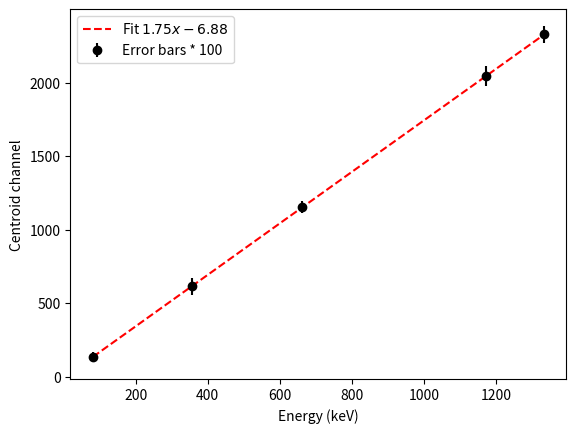
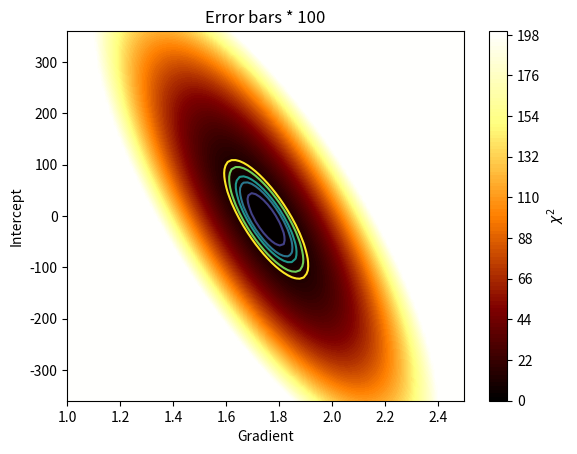

Write the Python code that produced these figures, in order. (Note: this script raises an exception after producing the figures.)
#!/home/<user>/anaconda3/bin/python3
#Written by Guy Davies, Lecturer at UoB
from numpy import cos, arccos, sin, arctan, tan, pi, sqrt; from numpy import array as ary; import numpy as np; tau = 2*pi
from matplotlib import pyplot as plt
import seaborn
from mpl_toolkits.mplot3d import Axes3D

if __name__ == "__main__":
    x = np.array([80.998, 356.013, 661.657, 1173.228, 1332.492])
    y = [135.22, 616.26, 1153.16, 2047.94, 2327.75]
    yerr = np.array([0.36, 0.58, 0.41, 0.68, 0.56])
    label = ['Ba-133', 'Ba-133', 'Cs-137', 'Co-60', 'Co-60']

    # Plot the data
    fig, ax = plt.subplots()
    ax.errorbar(x, y, yerr=yerr*100.0, fmt='ko', \
                label='Error bars * 100')
    ax.plot(x, 1.75 * x - 6.88, 'r--', label=r'Fit $1.75 x - 6.88$')
    ax.legend(loc=2)
    ax.set_xlabel('Energy (keV)')
    ax.set_ylabel('Centroid channel')
    fig.savefig('data.png')
    # Plot the chisqr surface ...

    m = np.linspace(1.0,2.5,100)
    c = np.linspace(-360,360,100)
    mm ,cc = np.meshgrid(m, c)
    chisqr = np.zeros(mm.shape)
    for i in range(len(x)):
        chisqr += (y[i] - mm * x[i] - cc)**2 / (100.0 *  yerr[i])**2
        chisqr[chisqr > 200] = 200
    fig1, ax1 = plt.subplots()
    ax1.contour(m, c, chisqr, levels=[0,2.3,4.61,6.18,9.21,11.8]+chisqr.min())
    CS = ax1.contourf(m, c, chisqr, 100, cmap='afmhot')
    cbar = fig1.colorbar(CS)
    ax1.set_xlabel('Gradient')
    ax1.set_ylabel('Intercept')
    cbar.ax.set_ylabel(r'$\chi^{2}$')
    ax1.set_title("Error bars * 100")
    fig1.savefig('chisqr_surface.png')

    fig2 = plt.figure()
    ax2 = fig2.gca(projection='3d')
    surf = ax2.plot_surface(mm, cc, chisqr, cmap='afmhot')
    cbar2 = fig2.colorbar(surf)
    cbar2.ax.set_ylabel(r'$\chi^{2}$') 